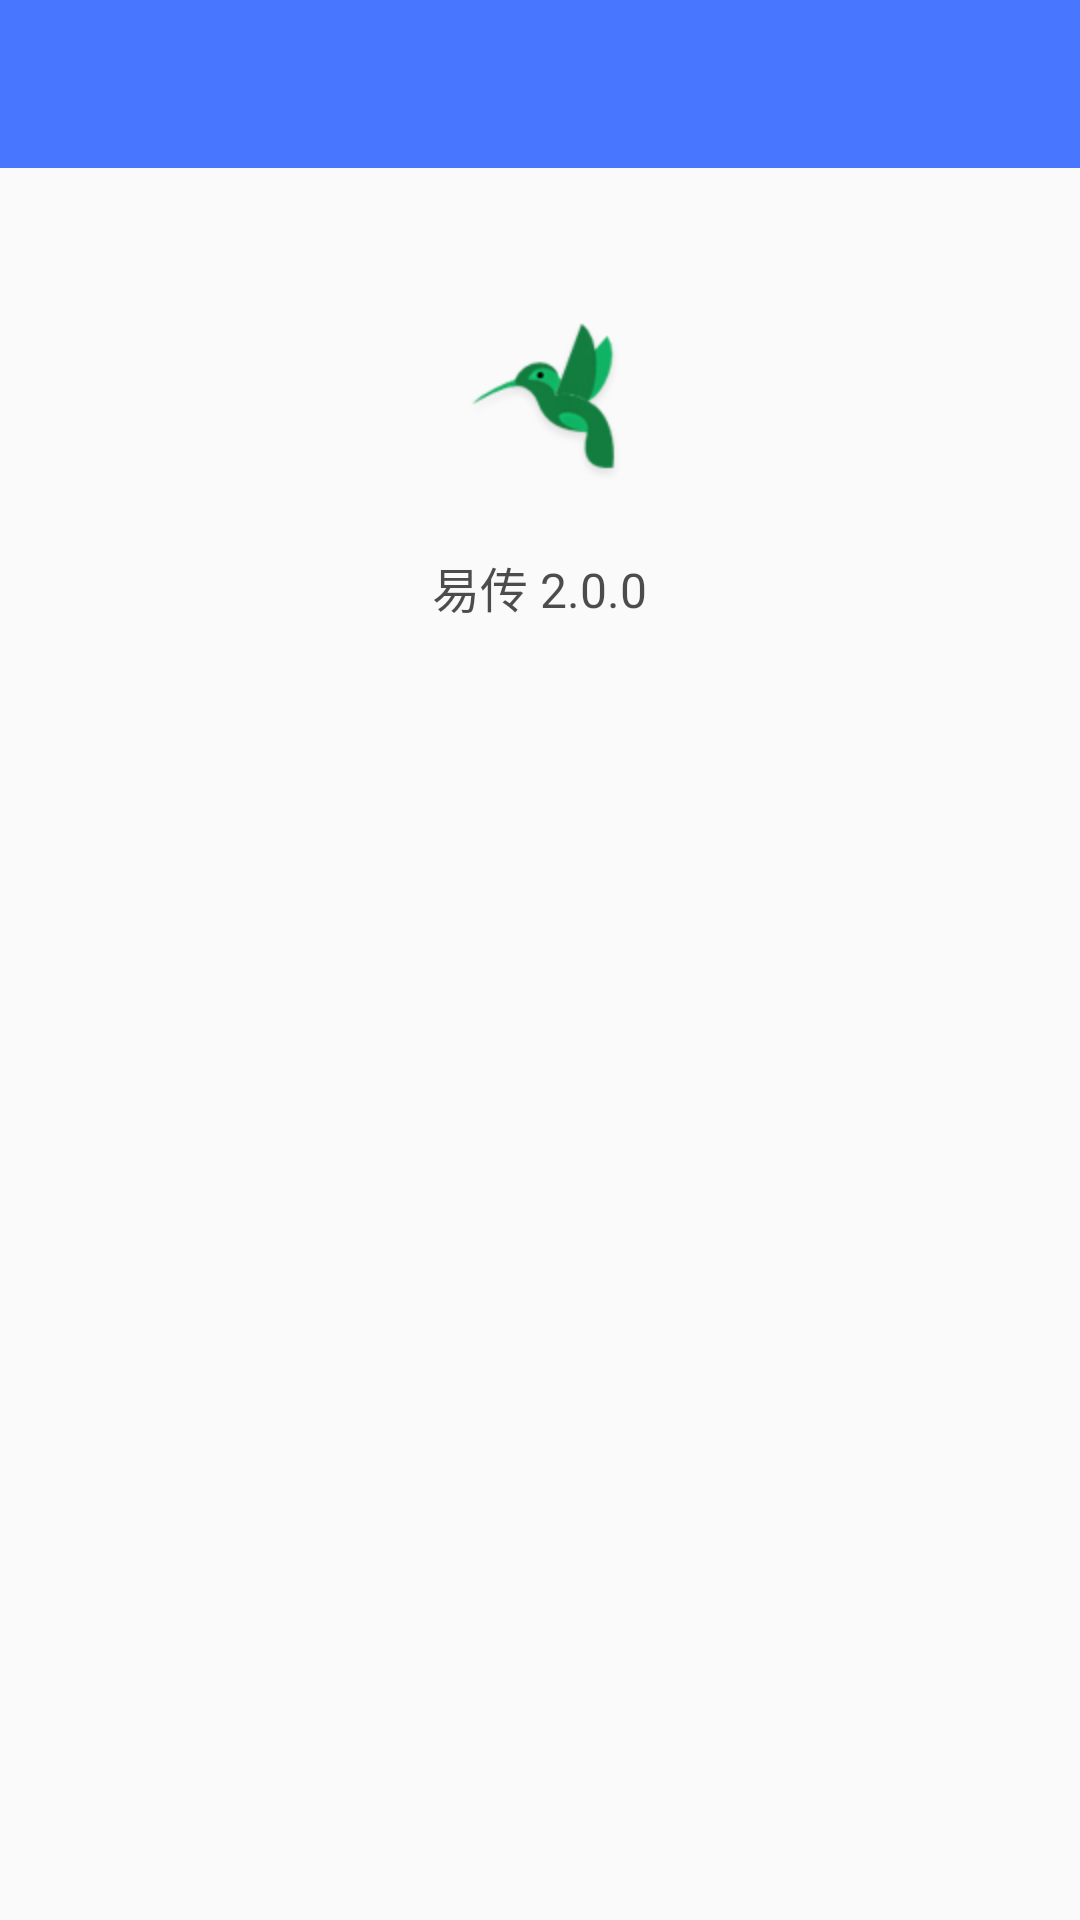

Android layout source for this screen:
<!-- AndroidManifest.xml: application theme AppTheme -->
<!-- res/layout/activity_about.xml -->
<?xml version="1.0" encoding="utf-8"?>

<RelativeLayout xmlns:android="http://schemas.android.com/apk/res/android"
              android:layout_width="match_parent"
              android:layout_height="match_parent">

    <include layout="@layout/toolbar" />


    <ImageView
        android:id="@+id/iv_apk"
        android:layout_width="wrap_content"
        android:layout_height="wrap_content"
        android:paddingTop="100dp"
        android:layout_centerHorizontal="true"
        android:src="@mipmap/ic_app"/>

    <TextView
        android:layout_below="@id/iv_apk"
        android:layout_width="wrap_content"
        android:layout_height="wrap_content"
        android:layout_centerHorizontal="true"
        android:paddingTop="20dp"
        android:textSize="16sp"
        android:textColor="#B2000000"
        android:text="易传 2.0.0"/>

</RelativeLayout>
<!-- res/layout/toolbar.xml (included above) -->
<?xml version="1.0" encoding="utf-8"?>

<android.support.v7.widget.Toolbar xmlns:android="http://schemas.android.com/apk/res/android"
                                   xmlns:app="http://schemas.android.com/apk/res-auto"
                                   android:id="@+id/toolbar"
                                   android:layout_width="match_parent"
                                   android:layout_height="wrap_content"
                                   android:background="@color/colorPrimary"
                                   android:minHeight="?attr/actionBarSize"
                                   app:theme="@style/ThemeOverlay.AppCompat.ActionBar" >

</android.support.v7.widget.Toolbar>
<!-- resources referenced by this layout -->
<resources>
  <color name="colorPrimary">#4876FF</color>
  <!-- mipmap ic_app: png bitmap (mipmap-hdpi, 4852 bytes) -->
  <style name="AppTheme" parent="Theme.AppCompat.Light.NoActionBar">
          
  
          
          
          
          <item name="android:textColorPrimary">@android:color/white</item>
  
          <item name="colorAccent">@color/colorPrimary</item>
      </style>
</resources>
